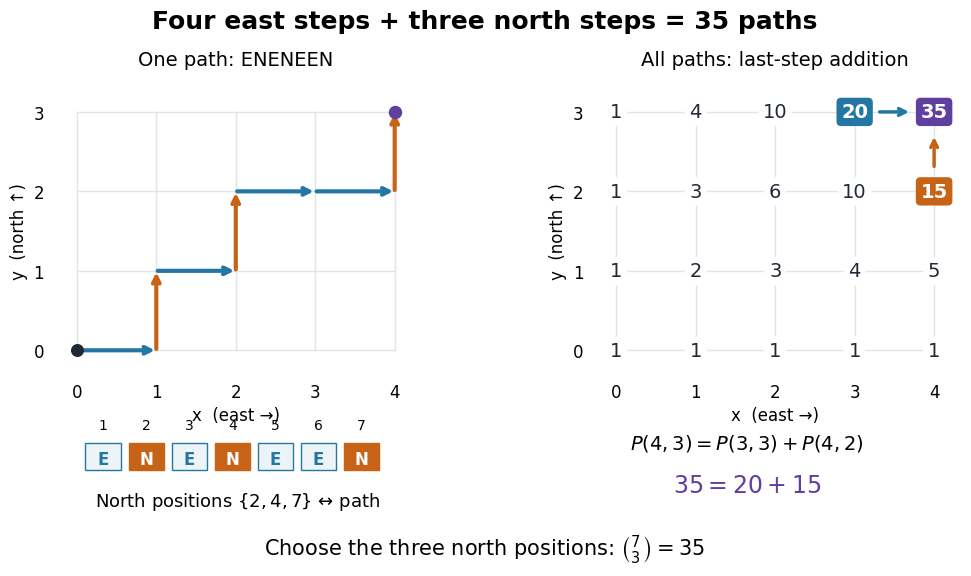

This chart was generated by the following Python code: (Note: this script raises an exception after producing the figure.)
"""Draw a path-position bijection and its exact recursive arrival counts.

Tested with Python 3.14, matplotlib 3.10.7; run from _media.
"""

from pathlib import Path

import matplotlib.pyplot as plt
from matplotlib.patches import Rectangle


def main():
    plt.rcParams.update({"font.family": "DejaVu Sans", "font.size": 12})
    fig, axes = plt.subplots(1, 2, figsize=(10.5, 6), dpi=120, facecolor="white")
    fig.subplots_adjust(left=0.07, right=0.97, bottom=0.35, top=0.84, wspace=0.33)
    blue, orange, purple = "#2477a2", "#c76316", "#603fa0"
    for ax in axes:
        ax.set_facecolor("white")
        for x in range(5):
            ax.plot([x, x], [0, 3], color="#dfe5eb", lw=1, zorder=0)
        for y in range(4):
            ax.plot([0, 4], [y, y], color="#dfe5eb", lw=1, zorder=0)
        ax.set(xlim=(-0.35, 4.35), ylim=(-0.35, 3.35), aspect="equal",
               xticks=range(5), yticks=range(4))
        ax.set_xlabel("x  (east →)")
        ax.set_ylabel("y  (north ↑)")
        for spine in ax.spines.values():
            spine.set_visible(False)
        ax.tick_params(length=0)
    word = "ENENEEN"
    x, y = 0, 0
    axes[0].scatter([0], [0], s=70, color="#222936", zorder=4)
    for step in word:
        nx, ny = x + (step == "E"), y + (step == "N")
        color = orange if step == "N" else blue
        axes[0].annotate("", xy=(nx, ny), xytext=(x, y),
                         arrowprops={"arrowstyle": "->", "lw": 3,
                                     "color": color, "shrinkA": 1, "shrinkB": 1})
        x, y = nx, ny
    axes[0].scatter([4], [3], s=75, color=purple, zorder=4)
    axes[0].set_title("One path: ENENEEN", fontsize=14, pad=14)
    counts = {}
    for y in range(4):
        for x in range(5):
            counts[x, y] = 1 if x == 0 or y == 0 else counts[x - 1, y] + counts[x, y - 1]
    special = {(3, 3): blue, (4, 2): orange, (4, 3): purple}
    for (x, y), value in counts.items():
        color = special.get((x, y), "#222936")
        axes[1].text(x, y, str(value), ha="center", va="center", fontsize=14,
                     weight="bold" if (x, y) in special else "normal",
                     color="white" if (x, y) in special else color,
                     bbox={"boxstyle": "round,pad=0.24", "facecolor": color if (x, y) in special else "white",
                           "edgecolor": "none"}, zorder=4)
    for start, color in [((3, 3), blue), ((4, 2), orange)]:
        axes[1].annotate("", xy=(4, 3), xytext=start,
                         arrowprops={"arrowstyle": "->", "lw": 2.5, "color": color,
                                     "shrinkA": 18, "shrinkB": 18})
    axes[1].set_title("All paths: last-step addition", fontsize=14, pad=14)
    fig.suptitle("Four east steps + three north steps = 35 paths", fontsize=18,
                 weight="bold", y=0.965)
    for i, step in enumerate(word, 1):
        left = 0.12 + (i - 1) * 0.041
        fig.text(left + 0.017, 0.265, str(i), ha="center", fontsize=10)
        fig.add_artist(Rectangle((left, 0.196), 0.034, 0.046, transform=fig.transFigure,
                                 facecolor=orange if step == "N" else "#edf4f8",
                                 edgecolor=orange if step == "N" else blue))
        fig.text(left + 0.017, 0.206, step, ha="center", fontsize=12,
                 color="white" if step == "N" else blue, weight="bold")
    fig.text(0.265, 0.137, r"North positions $\{2,4,7\}$ ↔ path", ha="center", fontsize=13)
    fig.text(0.75, 0.232, r"$P(4,3)=P(3,3)+P(4,2)$", ha="center", fontsize=14)
    fig.text(0.75, 0.16, r"$35=20+15$", ha="center", fontsize=17, color=purple)
    fig.text(0.5, 0.055, r"Choose the three north positions: $\binom{7}{3}=35$",
             ha="center", fontsize=15)
    fig.savefig(Path(__file__).stem + ".png", facecolor="white", transparent=False)
    plt.close(fig)


if __name__ == "__main__":
    main()
